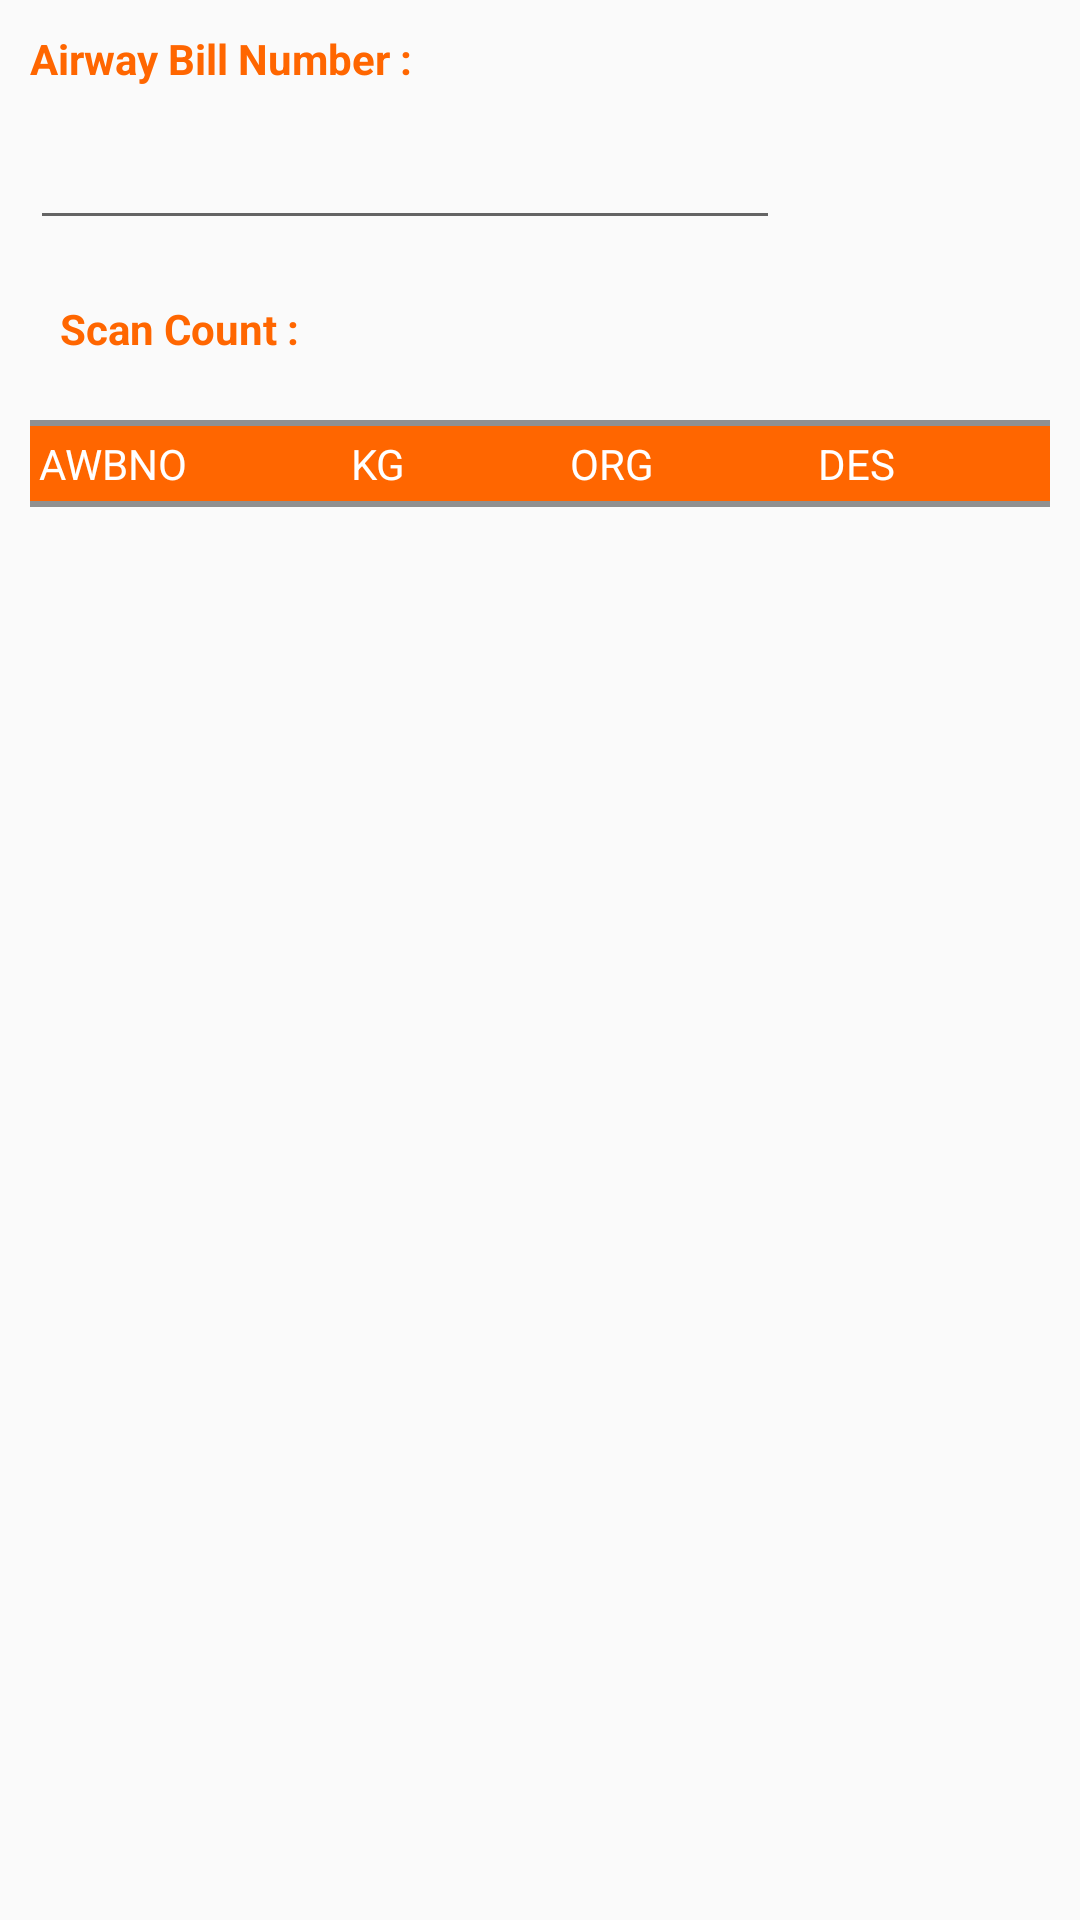

Here is an Android app screen rendered from its layout file. Give the layout XML and the strings, colors and styles it references.
<!-- AndroidManifest.xml: application theme AppTheme -->
<!-- res/layout/activity_scandetails.xml -->
<LinearLayout xmlns:android="http://schemas.android.com/apk/res/android"
    xmlns:tools="http://schemas.android.com/tools"
    android:layout_width="match_parent"
    android:layout_height="match_parent"
    android:paddingBottom="@dimen/activity_vertical_margin"
    android:paddingLeft="@dimen/activity_horizontal_margin"
    android:paddingRight="@dimen/activity_horizontal_margin"
    android:paddingTop="@dimen/activity_vertical_margin"
    android:id="@+id/scansLayout"
    android:orientation="vertical">

    <TextView
    android:layout_width="fill_parent"
    android:layout_height="20dp"
    android:text="Airway Bill Number : "
    android:textStyle="bold"
    android:textColor="@color/colorPrimary"/>
    <LinearLayout xmlns:android="http://schemas.android.com/apk/res/android"
        xmlns:tools="http://schemas.android.com/tools"
        android:orientation="horizontal"
        android:layout_width="wrap_content"
        android:layout_height="wrap_content">
        <EditText
            android:layout_width="250dp"
            android:layout_height="50dp"
            android:inputType="text"
            android:ems="10"
            android:id="@+id/txtAwbno"
            android:maxLines="1"
            android:textCursorDrawable="@null"
            android:focusable="true"
            android:focusableInTouchMode="true"
            android:textColor="@color/colorPrimary" />
        <Button
            android:layout_width="50dp"
            android:layout_height="50dp"
            android:id="@+id/btnbarcode"
            android:layout_margin="5dp"
            android:background="@drawable/barcode"
            android:layout_gravity="bottom"/>
        </LinearLayout>

    <GridLayout xmlns:android="http://schemas.android.com/apk/res/android"
        xmlns:tools="http://schemas.android.com/tools"
        android:layout_width="wrap_content"
        android:layout_height="50dp"
        android:columnCount="2"
        android:rowCount="1"
        android:padding="10dp"
        android:orientation="horizontal"
        tools:context=".GridLayoutActivity">

    <TextView
        android:layout_width="150dp"
        android:layout_height="20dp"
        android:text="Scan Count : "
        android:textStyle="bold"
        android:textColor="@color/colorPrimary"/>
    <TextView
        android:layout_width="150dp"
        android:layout_height="30dp"
        android:id="@+id/lblScanCount"
        android:textStyle="bold"
        android:textColor="@color/colorPrimary"/>
    </GridLayout>
    <ScrollView
        android:layout_width="match_parent"
        android:layout_height="match_parent"
        android:id="@+id/scrollView" >
        <TableLayout
            android:id="@+id/tbDetails"
            android:layout_width="wrap_content"
            android:layout_height="wrap_content"
            android:stretchColumns="0,1,2,3"
            android:scrollbars="horizontal">

            

            <View
                android:layout_height="2dip"
                android:background="#FF909090" />

            <TableRow android:background="@color/colorPrimary"
                android:scrollbars="horizontal"
                android:layout_width="wrap_content">

                <TextView
                    android:layout_width="wrap_content"
                    android:padding="3dip"
                    android:text="AWBNO"
                    android:textAppearance="?android:attr/textAppearanceSmall"
                    android:textColor="#FFFFFF" />
                <TextView
                    android:layout_width="wrap_content"
                    android:padding="3dip"
                    android:text="KG"
                    android:textAppearance="?android:attr/textAppearanceSmall"
                    android:textColor="#FFFFFF" />
                <TextView
                    android:layout_width="wrap_content"
                    android:padding="3dip"
                    android:text="ORG"
                    android:textAppearance="?android:attr/textAppearanceSmall"
                    android:textColor="#FFFFFF" />

                <TextView
                    android:layout_width="wrap_content"
                    android:padding="3dip"
                    android:text="DES"
                    android:textAppearance="?android:attr/textAppearanceSmall"
                    android:textColor="#FFFFFF" />

            </TableRow>

            <View
                android:layout_height="2dip"
                android:background="#FF909090" />

        </TableLayout>
</ScrollView>
    <Button
        android:id="@+id/btnSave"
        style="?android:textAppearanceSmall"
        android:layout_width="match_parent"
        android:layout_height="wrap_content"
        android:layout_marginTop="16dp"
        android:text="Save"
        android:textStyle="bold"
        android:textColor="@color/colorWhite"
        android:background="@color/colorPrimary"/>



</LinearLayout>
<!-- resources referenced by this layout -->
<resources>
  <color name="colorPrimary">#ff6600</color>
  <color name="colorWhite">#FFFFFF</color>
  <dimen name="activity_horizontal_margin">10dp</dimen>
  <dimen name="activity_vertical_margin">10dp</dimen>
  <style name="AppTheme" parent="Theme.AppCompat.Light.DarkActionBar">
          
          <item name="colorPrimary">@color/colorPrimary</item>
          <item name="colorPrimaryDark">@color/colorPrimaryDark</item>
          <item name="colorAccent">@color/colorAccent</item>
      </style>
  <color name="colorPrimaryDark">#ff6600</color>
  <color name="colorAccent">#ff6600</color>
</resources>
